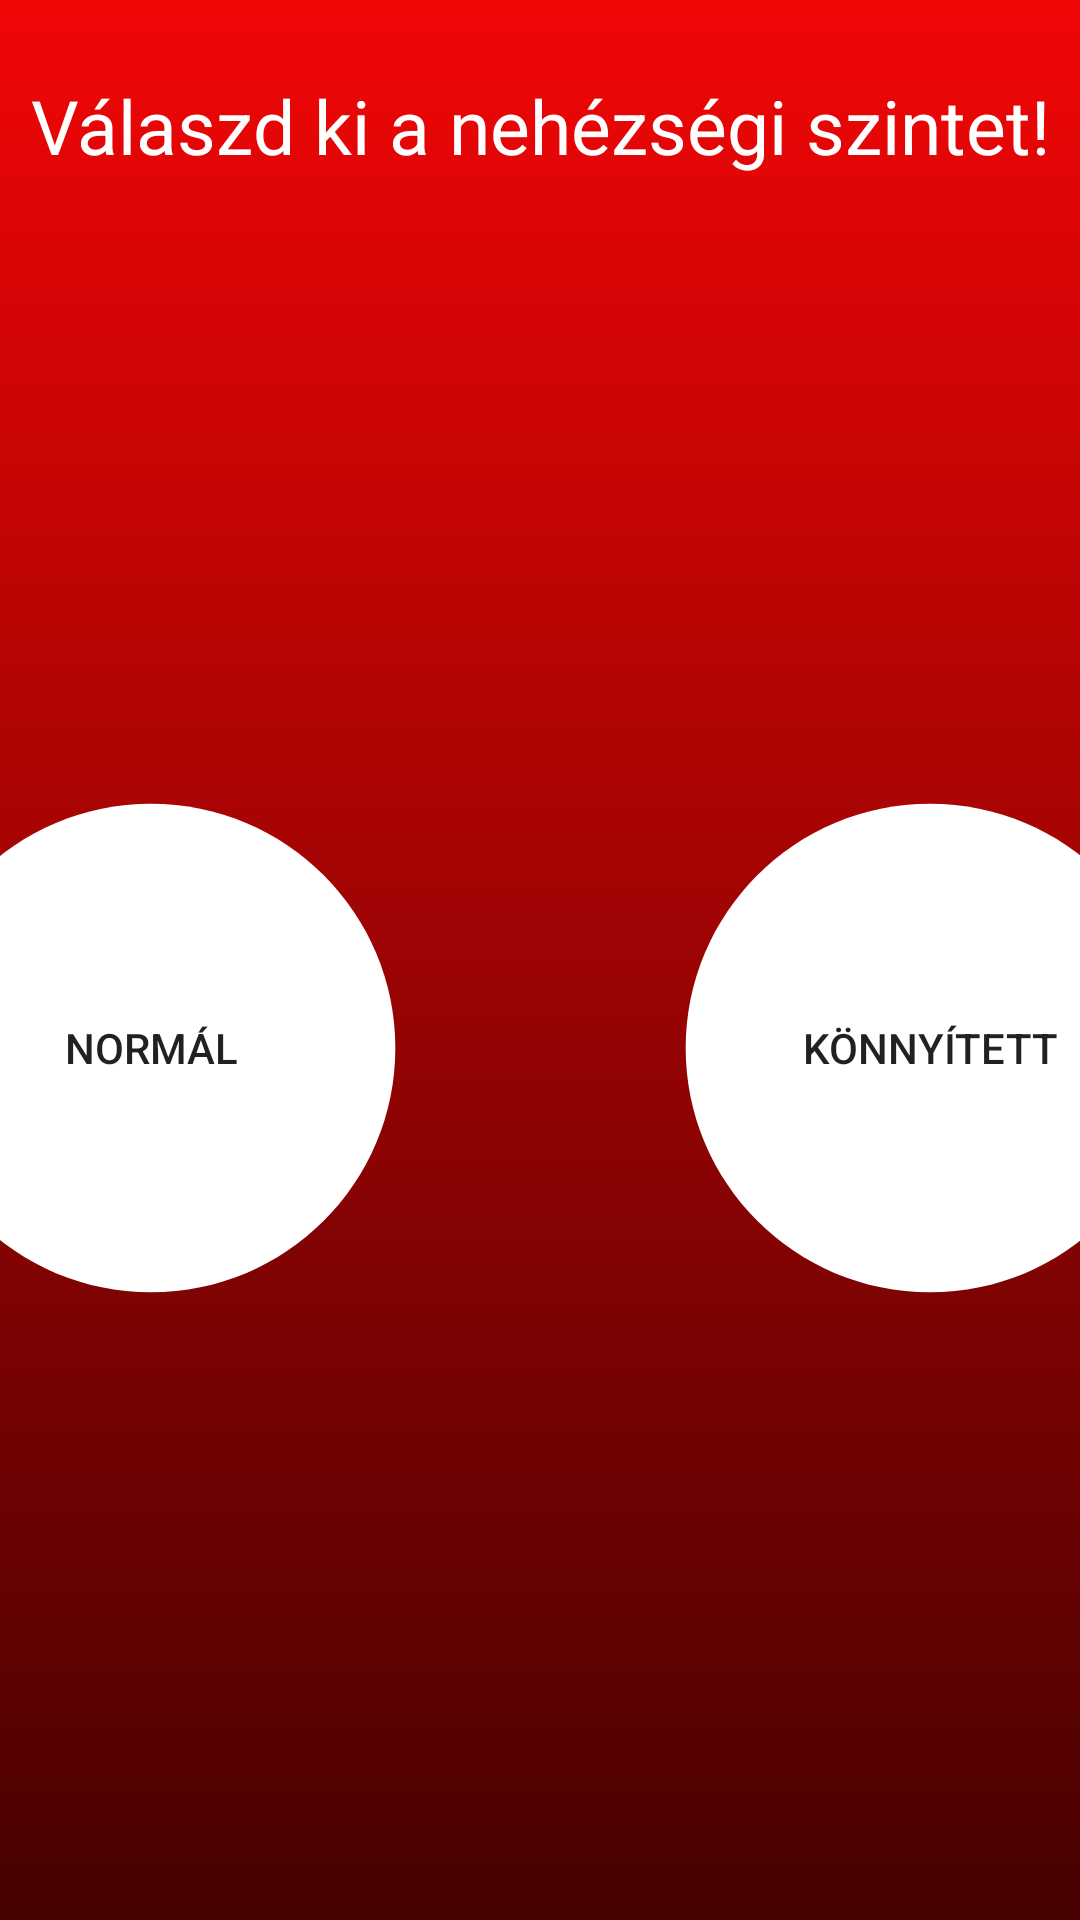

Write the Android layout XML for this screen, with the resource values it uses.
<!-- AndroidManifest.xml: application theme AppTheme -->
<!-- res/layout/fragment_difficulty_picker.xml -->
<?xml version="1.0" encoding="utf-8"?>
<layout xmlns:tools="http://schemas.android.com/tools"
    xmlns:app="http://schemas.android.com/apk/res-auto"
    xmlns:android="http://schemas.android.com/apk/res/android">
    <data>
        <variable
            name="difficultyPicker"
            type="hu.szakdolgozat.puzzle.ui.difficultypicker.DifficultyPickerFragment" />
    </data>
<androidx.constraintlayout.widget.ConstraintLayout
    android:orientation="vertical"
    android:layout_width="match_parent"
    android:layout_height="match_parent"
    android:clipToPadding="false"
    android:gravity="center"
    android:background="@drawable/background_gradient"
    >

    <TextView
        android:id="@+id/textView"
        android:layout_width="match_parent"
        android:layout_height="wrap_content"
        android:gravity="center"
        android:paddingTop="25dp"
        android:text="@string/choose_hardnes"
        android:textColor="@color/white"
        android:textSize="25sp"
        app:layout_constraintEnd_toEndOf="parent"
        app:layout_constraintStart_toStartOf="parent"
        app:layout_constraintTop_toTopOf="parent" />

    <Button
        android:id="@+id/normal"
        android:layout_width="260dp"
        android:layout_height="260dp"
        android:background="@drawable/circle"
        android:onClick="@{() -> difficultyPicker.start(false)}"
        android:text="@string/normal"
        app:layout_constraintBottom_toBottomOf="parent"
        app:layout_constraintEnd_toStartOf="@+id/konnyitett"
        app:layout_constraintStart_toStartOf="parent"
        app:layout_constraintTop_toBottomOf="@+id/textView" />

    <Button
        android:id="@+id/konnyitett"
        android:layout_width="260dp"
        android:layout_height="260dp"
        android:background="@drawable/circle"
        android:onClick="@{() -> difficultyPicker.start(true)}"
        android:text="@string/easy"
        app:layout_constraintBottom_toBottomOf="parent"
        app:layout_constraintEnd_toEndOf="parent"
        app:layout_constraintStart_toEndOf="@id/normal"
        app:layout_constraintTop_toBottomOf="@+id/textView" />
</androidx.constraintlayout.widget.ConstraintLayout>
</layout>
<!-- resources referenced by this layout -->
<resources>
  <color name="white">#FFFFFF</color>
  <!-- drawable background_gradient (drawable) -->
  <?xml version="1.0" encoding="utf-8"?>
  <shape xmlns:android="http://schemas.android.com/apk/res/android"
      android:shape="rectangle">
      <gradient
          android:angle="90"
          android:endColor="#F10606"
          android:startColor="#470101"
          android:type="linear"/>
  </shape>
  <!-- drawable circle (drawable) -->
  <?xml version="1.0" encoding="utf-8"?>
  <vector xmlns:android="http://schemas.android.com/apk/res/android"
      android:width="473dp"
      android:height="473dp"
      android:viewportWidth="473"
      android:viewportHeight="473">
      <path
          android:fillColor="#FFFFFF"
          android:pathData="M 236.5 88.328 C 318.333135952 88.328 384.672 154.666864048 384.672 236.5 C 384.672 318.333135952 318.333135952 384.672 236.5 384.672 C 154.666864048 384.672 88.328 318.333135952 88.328 236.5 C 88.328 154.666864048 154.666864048 88.328 236.5 88.328 Z" />
  </vector>
  <string name="choose_hardnes">Válaszd ki a nehézségi szintet!</string>
  <string name="easy">Könnyített</string>
  <string name="normal">Normál</string>
  <style name="AppTheme" parent="Theme.AppCompat.Light.DarkActionBar">
          
          <item name="windowActionBar">false</item>
          <item name="windowNoTitle">true</item>
          <item name="android:windowFullscreen">true</item>
          <item name="colorPrimary">@color/red</item>
          <item name="colorPrimaryDark">@color/red</item>
          <item name="colorAccent">@color/colorAccent</item>
      </style>
  <color name="red">#B1181E</color>
  <color name="colorAccent">#D81B60</color>
</resources>
